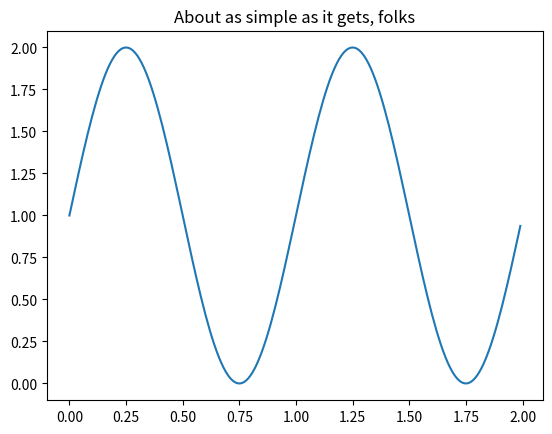

Reproduce this figure in Python.
# [redacted]
# make sure Xming is running
# export DISPLAY=localhost:0.0
# followed instructions from : https://stackoverflow.com/questions/43397162/show-matplotlib-plots-in-ubuntu-windows-subsystem-for-linux/43399827

import matplotlib.pyplot as plt
import numpy as np

t = np.arange(0.0, 2.0, 0.01)
s = 1 + np.sin(2*np.pi*t)
plt.plot(t, s)

plt.title('About as simple as it gets, folks')
plt.show()